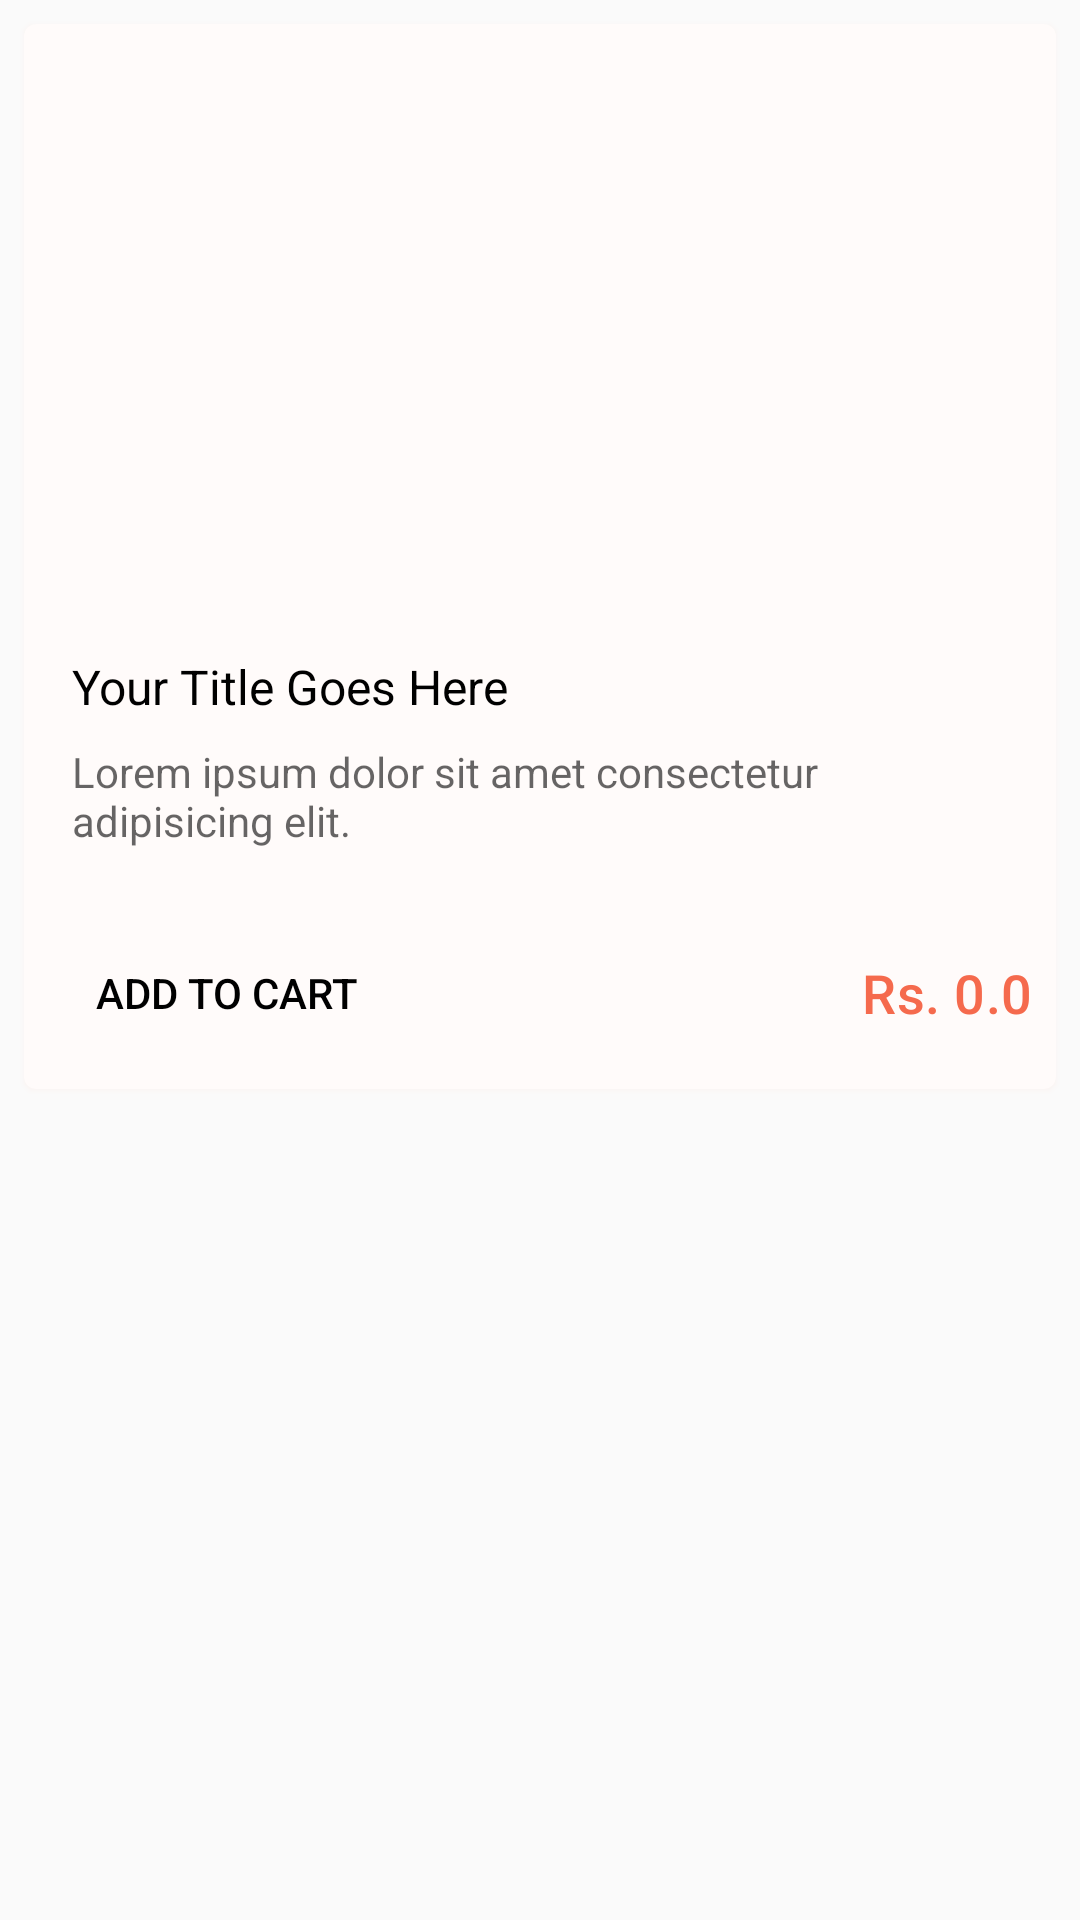

Reconstruct the res/layout file that produces this screen, plus the resources it refers to.
<!-- AndroidManifest.xml: application theme Theme.ECartApp -->
<!-- res/layout/cardview.xml -->
<?xml version="1.0" encoding="utf-8"?>
<androidx.constraintlayout.widget.ConstraintLayout xmlns:android="http://schemas.android.com/apk/res/android"
    xmlns:app="http://schemas.android.com/apk/res-auto"
    android:layout_width="match_parent"
    android:layout_height="match_parent">

    <com.google.android.material.card.MaterialCardView
        android:id="@+id/card"
        android:layout_width="match_parent"
        android:layout_height="wrap_content"
        android:layout_margin="8dp"
        android:outlineAmbientShadowColor="#fff0e8"
        style="?attr/materialCardViewElevatedStyle"
        app:cardBackgroundColor="@color/shrine_pink_light"
        android:outlineSpotShadowColor="@color/shrine_pink_700"
        app:strokeColor="@color/shrine_pink_100"
        app:layout_constraintEnd_toEndOf="parent"
        app:layout_constraintStart_toStartOf="parent"
        app:checkedIcon="@drawable/cart"
        android:checkable="true"
        app:layout_constraintTop_toTopOf="parent">

        <LinearLayout
            android:layout_width="match_parent"
            android:layout_height="wrap_content"
            android:orientation="vertical">

            
            <ImageView
                android:layout_width="match_parent"
                android:layout_height="194dp"
                android:contentDescription="Image"
                android:scaleType="centerCrop"
                android:src="@drawable/placeholder" />

            <LinearLayout
                android:layout_width="match_parent"
                android:layout_height="wrap_content"
                android:orientation="vertical"
                android:padding="16dp">

                
                <TextView
                    android:layout_width="wrap_content"
                    android:layout_height="wrap_content"
                    android:text="Your Title Goes Here"
                    android:textAppearance="?attr/textAppearanceTitleMedium"
                    android:textSize="16sp" />

                <TextView
                    android:layout_width="wrap_content"
                    android:layout_height="wrap_content"
                    android:layout_marginTop="8dp"
                    android:text="@string/secondaryTitle"
                    android:textAppearance="?attr/textAppearanceBodyMedium"
                    android:textColor="?android:attr/textColorSecondary"
                    android:textSize="14sp" />

            </LinearLayout>

            
            <LinearLayout
                android:layout_width="match_parent"
                android:layout_height="wrap_content"
                android:layout_margin="8dp"
                android:orientation="horizontal">

                <com.google.android.material.button.MaterialButton
                    style="?attr/borderlessButtonStyle"
                    android:layout_width="wrap_content"
                    android:layout_height="wrap_content"
                    android:textColor="@color/black"
                    android:text="Add To Cart" />

                <TextView
                    android:layout_width="match_parent"
                    android:layout_height="wrap_content"
                    android:gravity="end"
                    android:text="Rs. 0.0"
                    android:textColor="#f56a4d"
                    android:layout_marginStart="20dp"
                    android:layout_gravity="center"
                    android:textAppearance="@style/TextAppearance.Material3.TitleMedium"
                    android:textSize="18sp" />

            </LinearLayout>

        </LinearLayout>

    </com.google.android.material.card.MaterialCardView>

</androidx.constraintlayout.widget.ConstraintLayout>
<!-- resources referenced by this layout -->
<resources>
  <color name="black">#FF000000</color>
  <color name="shrine_pink_100">#feeae6</color>
  <color name="shrine_pink_700">#fedbd0</color>
  <color name="shrine_pink_light">#fffbfa</color>
  <!-- drawable cart: png bitmap (drawable, 1060 bytes) -->
  <string name="secondaryTitle">Lorem ipsum dolor sit amet consectetur adipisicing elit.</string>
  <style name="Theme.ECartApp" parent="Theme.MaterialComponents.Light.NoActionBar.Bridge">
          
          <item name="colorPrimary">#f56a4d</item>
          <item name="colorPrimaryVariant">#feefec</item>
          <item name="colorOnPrimary">#efeeee</item>
          
          <item name="colorSecondary">@color/teal_200</item>
          <item name="colorSecondaryVariant">@color/teal_700</item>
          <item name="colorOnSecondary">@color/black</item>
          
          <item name="android:statusBarColor" tools:targetApi="l">?attr/colorPrimaryVariant</item>
          
      </style>
  <color name="teal_200">#FF03DAC5</color>
  <color name="teal_700">#FF018786</color>
</resources>
